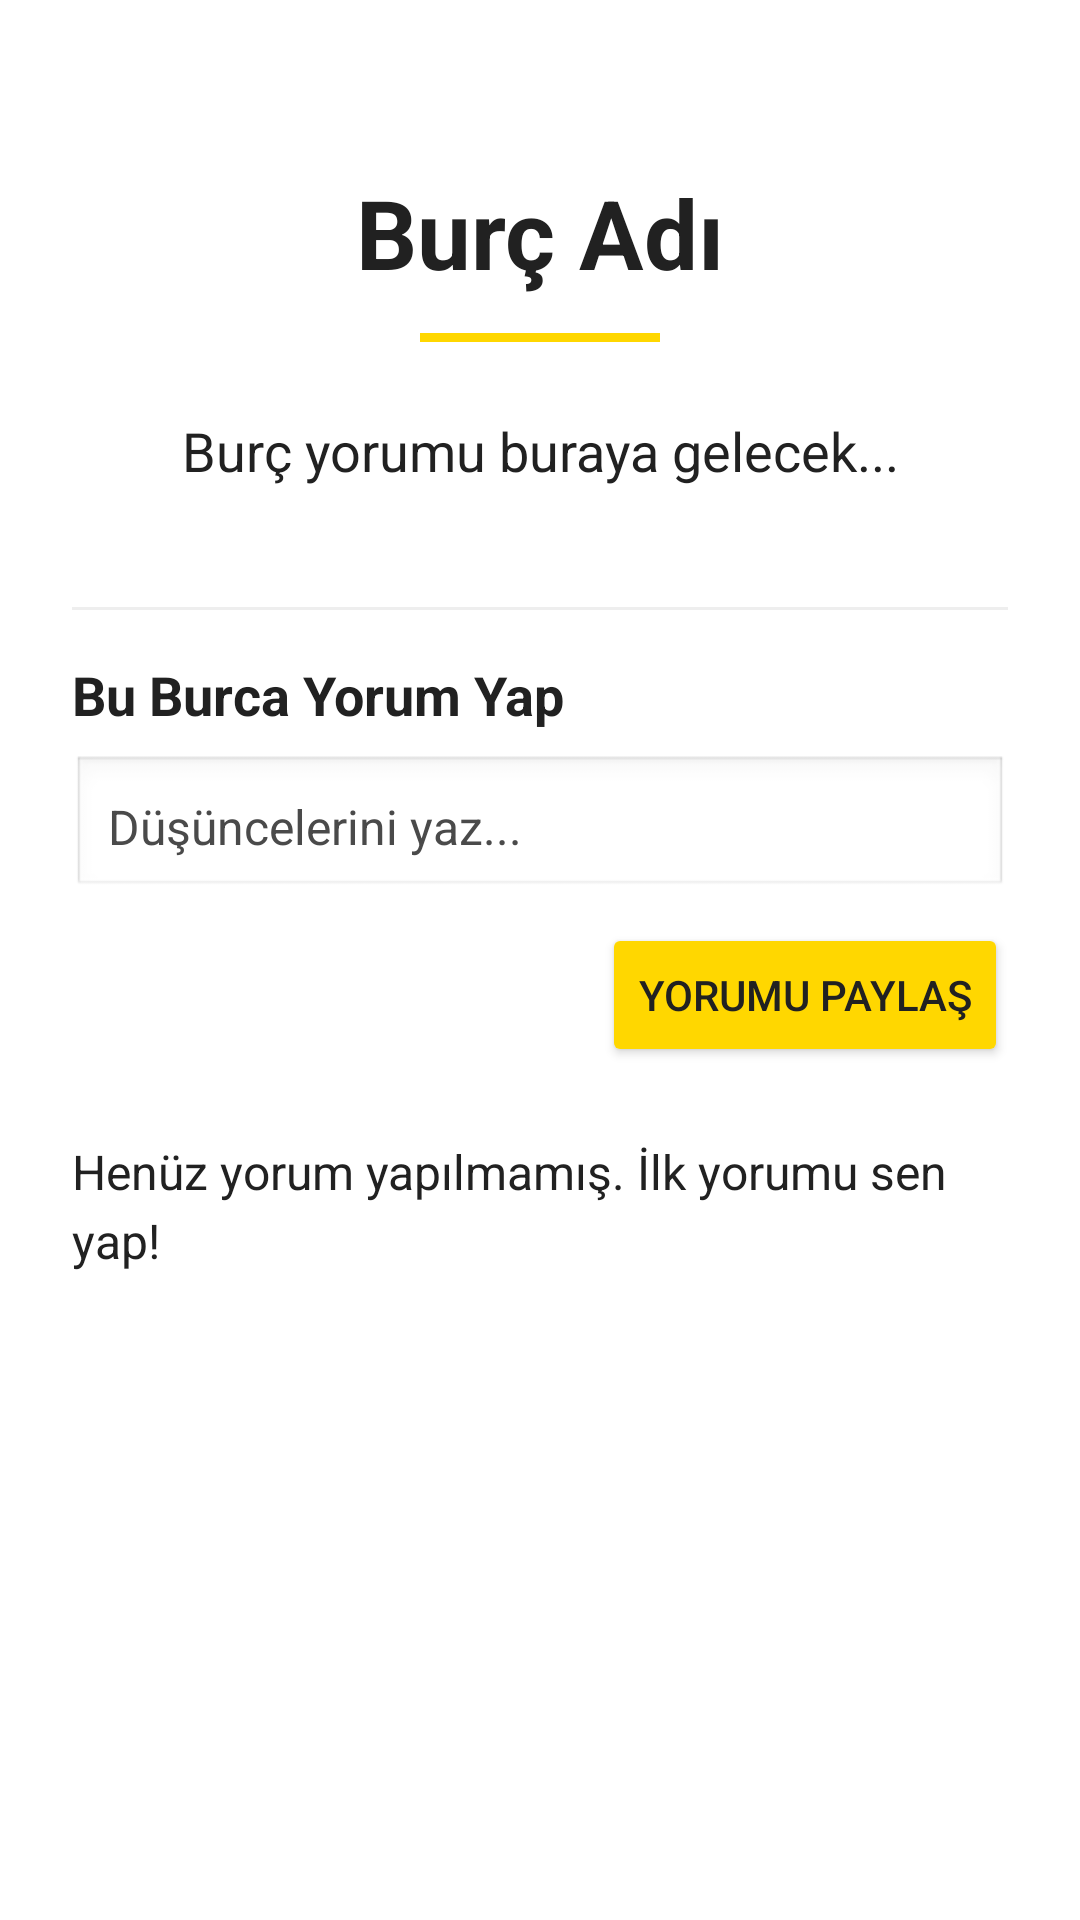

Produce the Android XML layout that renders to this screen, including the resource entries it uses.
<!-- AndroidManifest.xml: application theme Theme.Burc_yorumlari -->
<!-- res/layout/activity_detail.xml -->
<?xml version="1.0" encoding="utf-8"?>
<androidx.constraintlayout.widget.ConstraintLayout xmlns:android="http://schemas.android.com/apk/res/android"
    xmlns:app="http://schemas.android.com/apk/res-auto"
    xmlns:tools="http://schemas.android.com/tools"
    android:id="@+id/main"
    android:layout_width="match_parent"
    android:layout_height="match_parent"
    android:background="@color/white"
    android:padding="24dp"
    tools:context=".DetailActivity">

    <TextView
        android:id="@+id/txtDetailName"
        android:layout_width="wrap_content"
        android:layout_height="wrap_content"
        android:layout_marginTop="32dp"
        android:text="Burç Adı"
        android:textColor="@color/black"
        android:textSize="32sp"
        android:textStyle="bold"
        app:layout_constraintEnd_toEndOf="parent"
        app:layout_constraintStart_toStartOf="parent"
        app:layout_constraintTop_toTopOf="parent" />

    <View
        android:id="@+id/divider"
        android:layout_width="80dp"
        android:layout_height="3dp"
        android:layout_marginTop="12dp"
        android:background="@color/accent_gold"
        app:layout_constraintEnd_toEndOf="parent"
        app:layout_constraintStart_toStartOf="parent"
        app:layout_constraintTop_toBottomOf="@+id/txtDetailName" />

    <ScrollView
        android:layout_width="0dp"
        android:layout_height="0dp"
        android:layout_marginTop="16dp"
        app:layout_constraintBottom_toBottomOf="parent"
        app:layout_constraintEnd_toEndOf="parent"
        app:layout_constraintStart_toStartOf="parent"
        app:layout_constraintTop_toBottomOf="@+id/divider">

        <LinearLayout
            android:layout_width="match_parent"
            android:layout_height="wrap_content"
            android:orientation="vertical">

            <TextView
                android:id="@+id/txtDetailDescription"
                android:layout_width="match_parent"
                android:layout_height="wrap_content"
                android:lineSpacingExtra="10sp"
                android:padding="8dp"
                android:text="Burç yorumu buraya gelecek..."
                android:textAlignment="center"
                android:textColor="@color/black"
                android:textSize="18sp" />

            <View
                android:layout_width="match_parent"
                android:layout_height="1dp"
                android:layout_marginTop="32dp"
                android:background="#EEEEEE" />

            <TextView
                android:layout_width="wrap_content"
                android:layout_height="wrap_content"
                android:layout_marginTop="16dp"
                android:text="Bu Burca Yorum Yap"
                android:textColor="@color/black"
                android:textSize="18sp"
                android:textStyle="bold" />

            <EditText
                android:id="@+id/etUserComment"
                android:layout_width="match_parent"
                android:layout_height="wrap_content"
                android:layout_marginTop="8dp"
                android:background="@android:drawable/edit_text"
                android:hint="Düşüncelerini yaz..."
                android:textColor="@color/black"
                android:textColorHint="@color/text_gray"
                android:padding="12dp"
                android:textSize="16sp" />

            <Button
                android:id="@+id/btnSubmitComment"
                android:layout_width="wrap_content"
                android:layout_height="wrap_content"
                android:layout_gravity="end"
                android:layout_marginTop="8dp"
                android:backgroundTint="@color/accent_gold"
                android:text="Yorumu Paylaş"
                android:textColor="@color/black" />

            <TextView
                android:id="@+id/txtCommentsDisplay"
                android:layout_width="match_parent"
                android:layout_height="wrap_content"
                android:layout_marginTop="24dp"
                android:paddingBottom="40dp"
                android:text="Henüz yorum yapılmamış. İlk yorumu sen yap!"
                android:textColor="@color/black"
                android:textSize="16sp"
                android:lineSpacingExtra="4dp" />

        </LinearLayout>
    </ScrollView>

</androidx.constraintlayout.widget.ConstraintLayout>
<!-- resources referenced by this layout -->
<resources>
  <color name="accent_gold">#FFD700</color>
  <color name="black">#212121</color>
  <color name="text_gray">#4A4A4A</color>
  <color name="white">#FFFFFF</color>
  <style name="Theme.Burc_yorumlari" parent="Base.Theme.Burc_yorumlari" />
  <style name="Base.Theme.Burc_yorumlari" parent="Theme.Material3.DayNight.NoActionBar">
          
          
      </style>
</resources>
